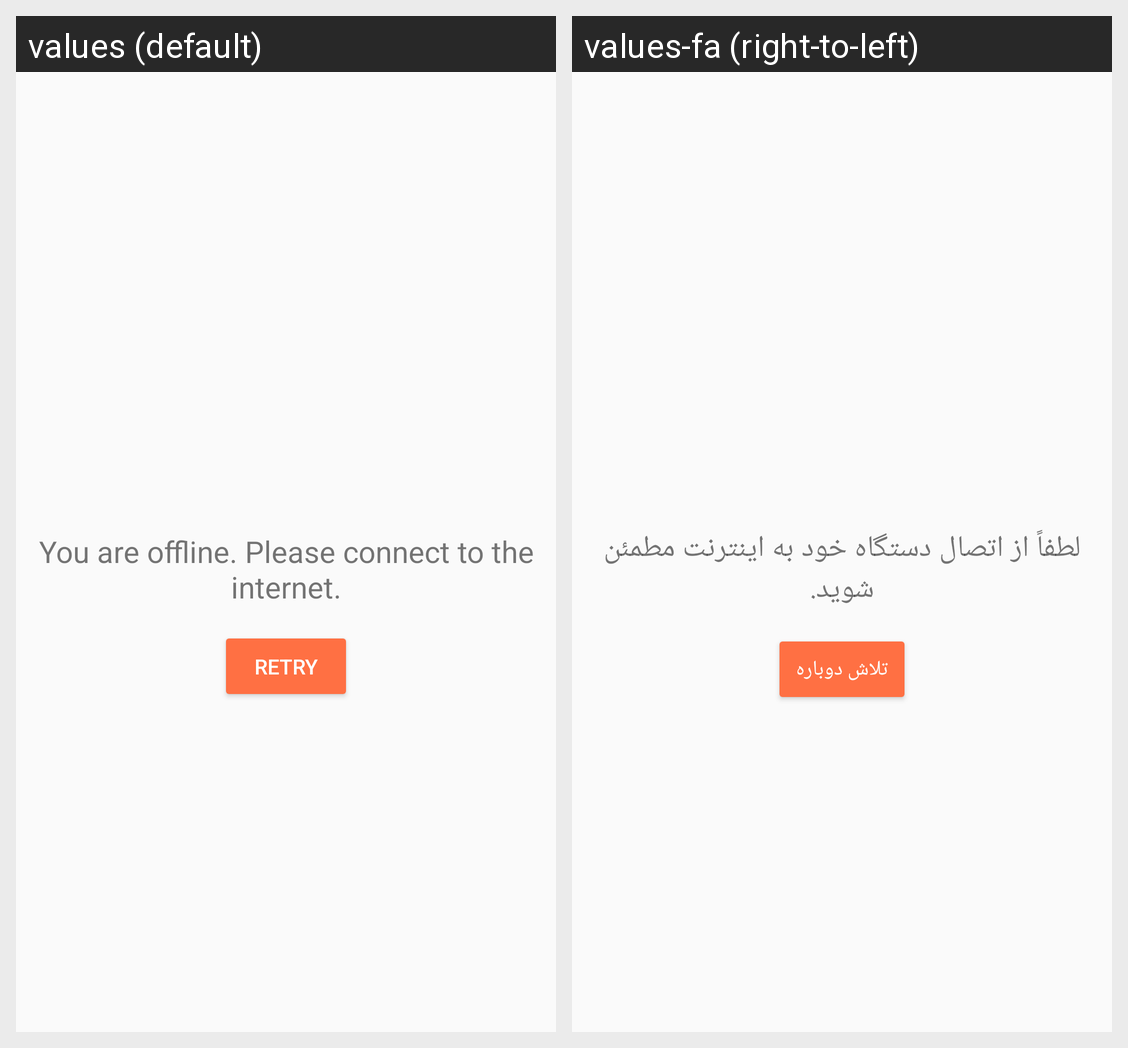

This grid shows one Android layout under two languages. Give, for every string resource on the screen, its name, the default text and each shown locale's text.
Android screen res/layout/internet_connectivity_error.xml rendered under 2 locales, left to right: values (default), values-fa (right-to-left). Device: Nexus 5 (rendered at 1080×1920; each locale shown at half size, 540×960, under a caption strip naming it); theme AppTheme.
Strings drawn on this screen, with the default value and each locale's value (text and hints the layout hard-codes, and strings that could not be matched under every locale, appear in the picture but are not listed):

no_internet
  values: You are offline. Please connect to the internet.
  values-fa: لطفاً از اتصال دستگاه خود به اینترنت مطمئن شوید.

retry
  values: Retry
  values-fa: تلاش دوباره
